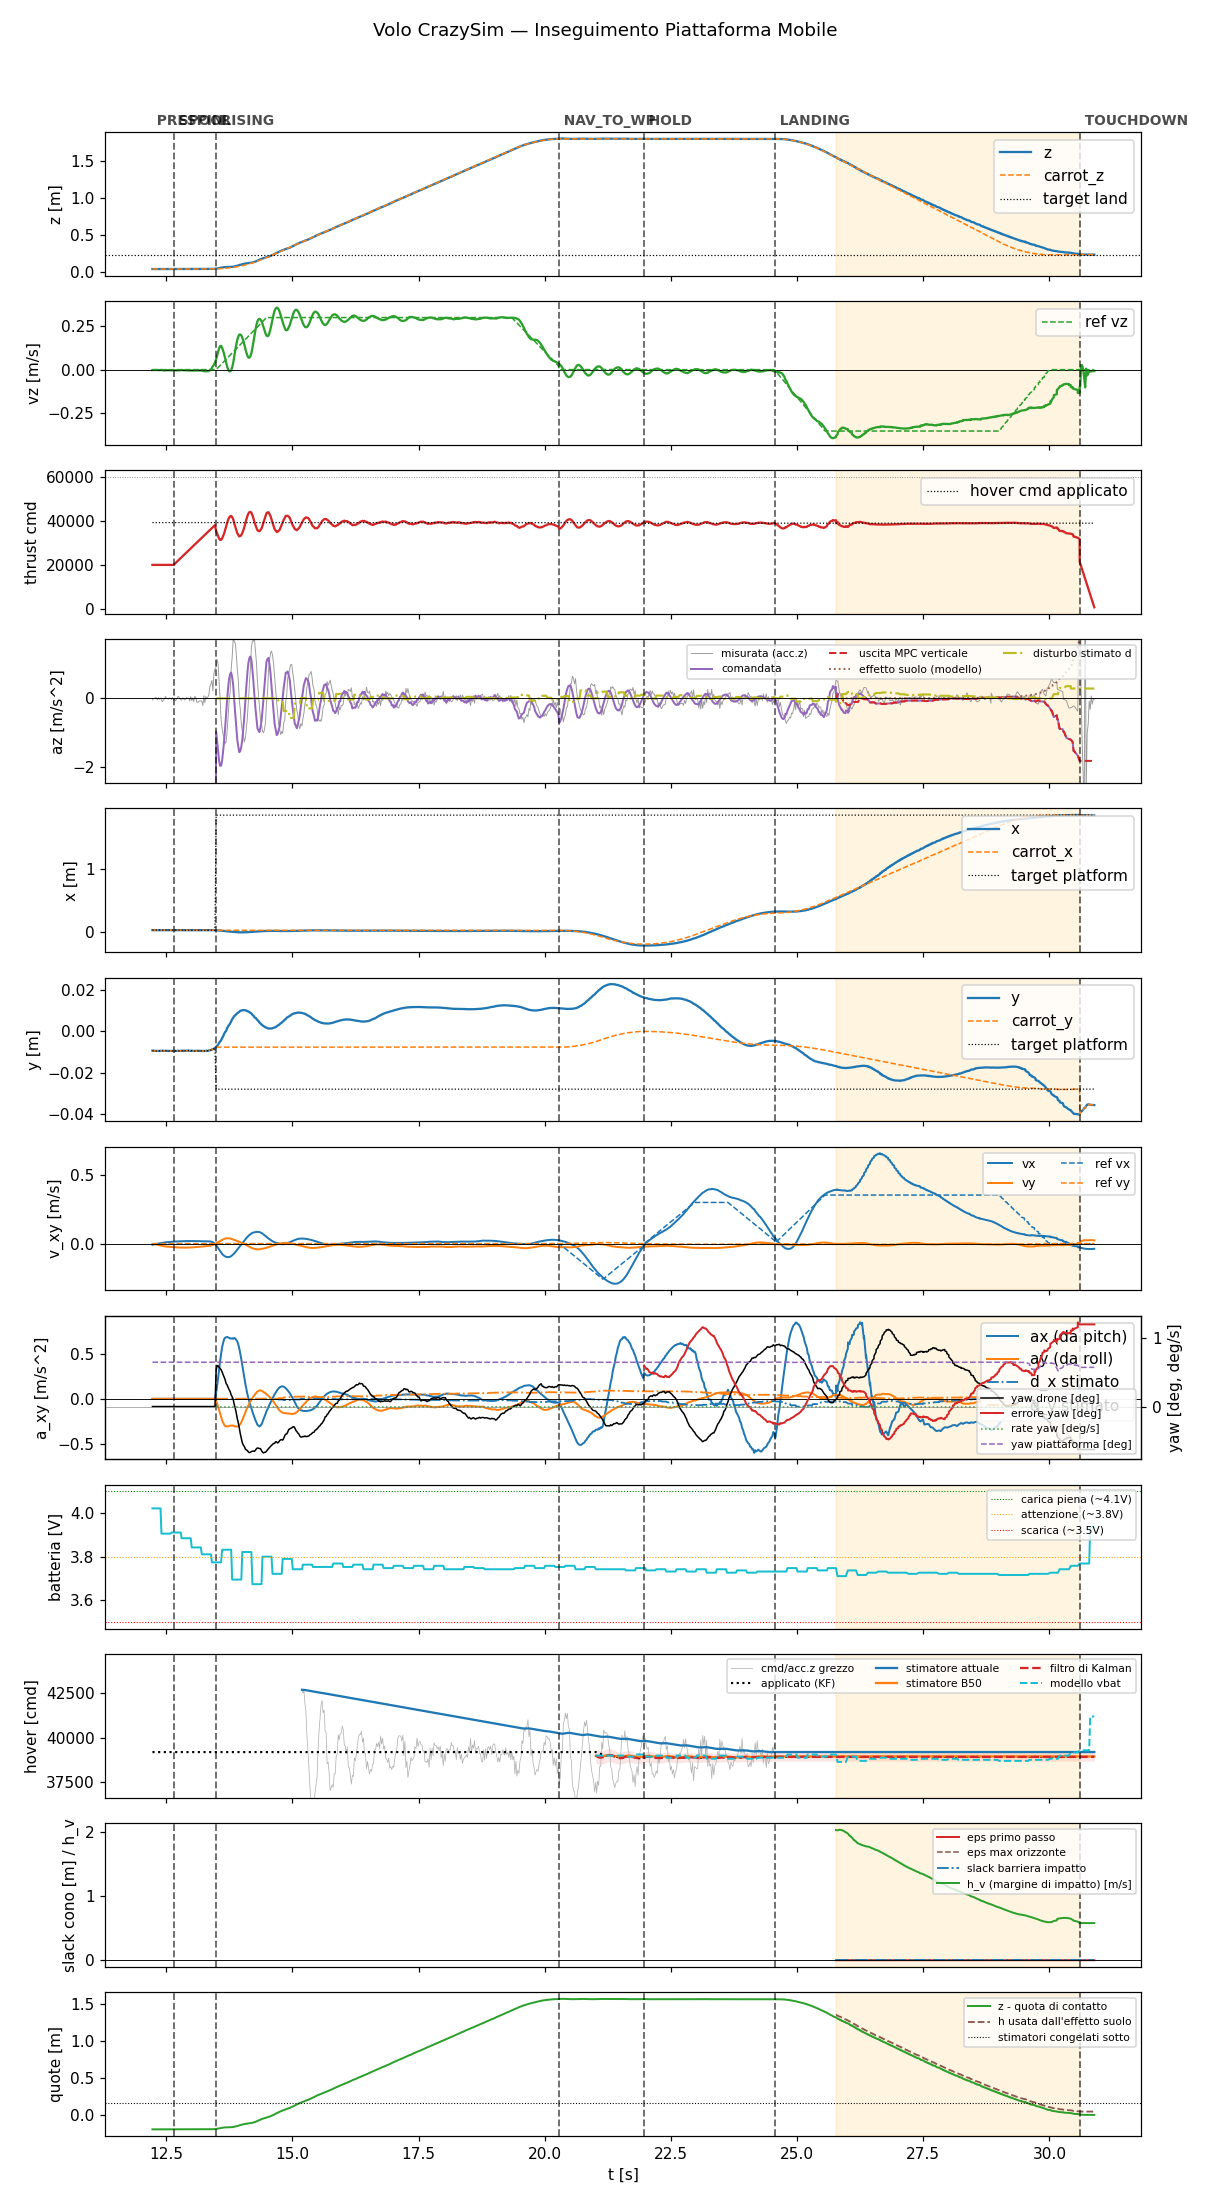

The data file committed next to this chart (first rows):
t, state, mode, x, y, z, vx, vy, vz, carrot_x, carrot_y, carrot_z, force, cmd, az, roll, pitch, solve_ms, ref_vx, ref_vy, ref_vz, target_x, target_y, target_z
12.23, prespin, 0, 0.02602, -0.009292, 0.03731, -0.007774, -0.003447, -0.002839, 0.02602, -0.009292, 0.03731, 0.0, 20000, -9.81, 0.0, 0.0, 0.0, 0.0, 0.0, 0.0, 0.02602, -0.009292, 0.03731
12.25, prespin, 0, 0.02603, -0.009315, 0.03732, -0.004881, -0.002186, -0.002234, 0.02603, -0.009315, 0.03732, 0.0, 20000, -9.81, 0.0, 0.0, 0.0, 0.0, 0.0, 0.0, 0.02603, -0.009315, 0.03732
12.27, prespin, 0, 0.02602, -0.009366, 0.03725, -0.004838, -0.002562, -0.0024, 0.02602, -0.009366, 0.03725, 0.0, 20000, -9.81, 0.0, 0.0, 0.0, 0.0, 0.0, 0.0, 0.02602, -0.009366, 0.03725
12.29, prespin, 0, 0.02601, -0.009423, 0.03729, -0.003318, -0.004357, -0.002587, 0.02601, -0.009423, 0.03729, 0.0, 20000, -9.81, 0.0, 0.0, 0.0, 0.0, 0.0, 0.0, 0.02601, -0.009423, 0.03729
12.31, prespin, 0, 0.026, -0.009439, 0.0373, -0.001916, -0.006206, -0.002952, 0.026, -0.009439, 0.0373, 0.0, 20000, -9.81, 0.0, 0.0, 0.0, 0.0, 0.0, 0.0, 0.026, -0.009439, 0.0373
12.33, prespin, 0, 0.02599, -0.009441, 0.03731, -0.0004297, -0.007993, -0.002282, 0.02599, -0.009441, 0.03731, 0.0, 20000, -9.81, 0.0, 0.0, 0.0, 0.0, 0.0, 0.0, 0.02599, -0.009441, 0.03731
12.35, prespin, 0, 0.02599, -0.009437, 0.03731, 0.0009452, -0.009772, -0.002498, 0.02599, -0.009437, 0.03731, 0.0, 20000, -9.81, 0.0, 0.0, 0.0, 0.0, 0.0, 0.0, 0.02599, -0.009437, 0.03731
12.37, prespin, 0, 0.02601, -0.009445, 0.03729, 0.00229, -0.01149, -0.002392, 0.02601, -0.009445, 0.03729, 0.0, 20000, -9.81, 0.0, 0.0, 0.0, 0.0, 0.0, 0.0, 0.02601, -0.009445, 0.03729
12.39, prespin, 0, 0.02601, -0.009331, 0.03734, 0.003639, -0.01299, -0.002484, 0.02601, -0.009331, 0.03734, 0.0, 20000, -9.81, 0.0, 0.0, 0.0, 0.0, 0.0, 0.0, 0.02601, -0.009331, 0.03734
12.41, prespin, 0, 0.02603, -0.0094, 0.03729, 0.004879, -0.01455, -0.002251, 0.02603, -0.0094, 0.03729, 0.0, 20000, -9.81, 0.0, 0.0, 0.0, 0.0, 0.0, 0.0, 0.02603, -0.0094, 0.03729
12.43, prespin, 0, 0.02599, -0.009317, 0.03736, 0.006619, -0.01671, -0.003346, 0.02599, -0.009317, 0.03736, 0.0, 20000, -9.81, 0.0, 0.0, 0.0, 0.0, 0.0, 0.0, 0.02599, -0.009317, 0.03736
12.45, prespin, 0, 0.026, -0.009431, 0.0373, 0.007731, -0.01813, -0.004232, 0.026, -0.009431, 0.0373, 0.0, 20000, -9.81, 0.0, 0.0, 0.0, 0.0, 0.0, 0.0, 0.026, -0.009431, 0.0373
12.47, prespin, 0, 0.02601, -0.009396, 0.03729, 0.008821, -0.01942, -0.004924, 0.02601, -0.009396, 0.03729, 0.0, 20000, -9.81, 0.0, 0.0, 0.0, 0.0, 0.0, 0.0, 0.02601, -0.009396, 0.03729
12.49, prespin, 0, 0.026, -0.009348, 0.03731, 0.009769, -0.02015, -0.004609, 0.026, -0.009348, 0.03731, 0.0, 20000, -9.81, 0.0, 0.0, 0.0, 0.0, 0.0, 0.0, 0.026, -0.009348, 0.03731
12.51, prespin, 0, 0.02601, -0.009388, 0.03728, 0.01079, -0.02126, -0.00329, 0.02601, -0.009388, 0.03728, 0.0, 20000, -9.81, 0.0, 0.0, 0.0, 0.0, 0.0, 0.0, 0.02601, -0.009388, 0.03728
12.53, prespin, 0, 0.02601, -0.009387, 0.0373, 0.01152, -0.02174, -0.003349, 0.02601, -0.009387, 0.0373, 0.0, 20000, -9.81, 0.0, 0.0, 0.0, 0.0, 0.0, 0.0, 0.02601, -0.009387, 0.0373
12.55, prespin, 0, 0.026, -0.009441, 0.03731, 0.01179, -0.02176, -0.00334, 0.026, -0.009441, 0.03731, 0.0, 20000, -9.81, 0.0, 0.0, 0.0, 0.0, 0.0, 0.0, 0.026, -0.009441, 0.03731
12.57, prespin, 0, 0.02599, -0.009433, 0.03729, 0.01259, -0.02274, -0.003727, 0.02599, -0.009433, 0.03729, 0.0, 20000, -9.81, 0.0, 0.0, 0.0, 0.0, 0.0, 0.0, 0.02599, -0.009433, 0.03729
12.59, prespin, 0, 0.026, -0.009384, 0.03729, 0.01303, -0.02307, -0.003554, 0.026, -0.009384, 0.03729, 0.0, 20000, -9.81, 0.0, 0.0, 0.0, 0.0, 0.0, 0.0, 0.026, -0.009384, 0.03729
12.61, prespin, 0, 0.02598, -0.009401, 0.03729, 0.01372, -0.02405, -0.003301, 0.02598, -0.009401, 0.03729, 0.0, 20000, -9.81, 0.0, 0.0, 0.0, 0.0, 0.0, 0.0, 0.02598, -0.009401, 0.03729
12.63, prespin, 0, 0.02601, -0.009395, 0.03729, 0.01406, -0.02434, -0.003711, 0.02601, -0.009395, 0.03729, 0.0, 20000, -9.81, 0.0, 0.0, 0.0, 0.0, 0.0, 0.0, 0.02601, -0.009395, 0.03729
12.65, spool, 0, 0.02598, -0.009387, 0.03728, 0.01468, -0.02516, -0.003722, 0.02598, -0.009387, 0.03728, 0.0, 20000, -9.81, 0.0, 0.0, 0.0, 0.0, 0.0, 0.0, 0.02598, -0.009387, 0.03728
12.67, spool, 0, 0.02599, -0.009372, 0.03732, 0.01528, -0.02598, -0.003981, 0.02599, -0.009372, 0.03732, 0.0, 20437, -9.81, 0.0, 0.0, 0.0, 0.0, 0.0, 0.0, 0.02599, -0.009372, 0.03732
12.69, spool, 0, 0.02599, -0.009389, 0.03729, 0.01549, -0.02598, -0.0039, 0.02599, -0.009389, 0.03729, 0.0, 20885, -9.81, 0.0, 0.0, 0.0, 0.0, 0.0, 0.0, 0.02599, -0.009389, 0.03729
12.71, spool, 0, 0.02601, -0.009363, 0.03731, 0.01608, -0.02675, -0.004409, 0.02601, -0.009363, 0.03731, 0.0, 21315, -9.81, 0.0, 0.0, 0.0, 0.0, 0.0, 0.0, 0.02601, -0.009363, 0.03731
12.73, spool, 0, 0.02596, -0.009385, 0.0373, 0.01623, -0.02669, -0.004384, 0.02596, -0.009385, 0.0373, 0.0, 21757, -9.81, 0.0, 0.0, 0.0, 0.0, 0.0, 0.0, 0.02596, -0.009385, 0.0373
12.75, spool, 0, 0.02595, -0.009397, 0.03731, 0.01677, -0.02745, -0.004211, 0.02595, -0.009397, 0.03731, 0.0, 22195, -9.81, 0.0, 0.0, 0.0, 0.0, 0.0, 0.0, 0.02595, -0.009397, 0.03731
12.77, spool, 0, 0.02595, -0.009446, 0.03729, 0.01728, -0.02807, -0.003162, 0.02595, -0.009446, 0.03729, 0.0, 22637, -9.81, 0.0, 0.0, 0.0, 0.0, 0.0, 0.0, 0.02595, -0.009446, 0.03729
12.79, spool, 0, 0.02595, -0.009337, 0.03726, 0.0173, -0.02787, -0.002919, 0.02595, -0.009337, 0.03726, 0.0, 23145, -9.81, 0.0, 0.0, 0.0, 0.0, 0.0, 0.0, 0.02595, -0.009337, 0.03726
12.81, spool, 0, 0.02593, -0.009404, 0.03728, 0.01779, -0.02845, -0.00279, 0.02593, -0.009404, 0.03728, 0.0, 23518, -9.81, 0.0, 0.0, 0.0, 0.0, 0.0, 0.0, 0.02593, -0.009404, 0.03728
12.83, spool, 0, 0.02596, -0.009254, 0.0373, 0.01784, -0.02825, -0.002666, 0.02596, -0.009254, 0.0373, 0.0, 23955, -9.81, 0.0, 0.0, 0.0, 0.0, 0.0, 0.0, 0.02596, -0.009254, 0.0373
12.85, spool, 0, 0.02591, -0.009442, 0.03731, 0.01831, -0.02868, -0.00361, 0.02591, -0.009442, 0.03731, 0.0, 24401, -9.81, 0.0, 0.0, 0.0, 0.0, 0.0, 0.0, 0.02591, -0.009442, 0.03731
12.87, spool, 0, 0.02595, -0.009313, 0.03729, 0.01869, -0.02902, -0.003576, 0.02595, -0.009313, 0.03729, 0.0, 24836, -9.81, 0.0, 0.0, 0.0, 0.0, 0.0, 0.0, 0.02595, -0.009313, 0.03729
12.89, spool, 0, 0.02592, -0.009396, 0.03728, 0.0186, -0.02849, -0.003563, 0.02592, -0.009396, 0.03728, 0.0, 25286, -9.81, 0.0, 0.0, 0.0, 0.0, 0.0, 0.0, 0.02592, -0.009396, 0.03728
12.91, spool, 0, 0.02592, -0.009312, 0.03729, 0.01896, -0.02868, -0.004713, 0.02592, -0.009312, 0.03729, 0.0, 25717, -9.81, 0.0, 0.0, 0.0, 0.0, 0.0, 0.0, 0.02592, -0.009312, 0.03729
12.93, spool, 0, 0.0259, -0.009289, 0.03729, 0.01873, -0.02792, -0.004196, 0.0259, -0.009289, 0.03729, 0.0, 26157, -9.81, 0.0, 0.0, 0.0, 0.0, 0.0, 0.0, 0.0259, -0.009289, 0.03729
12.95, spool, 0, 0.02592, -0.009268, 0.03729, 0.01901, -0.02798, -0.00441, 0.02592, -0.009268, 0.03729, 0.0, 26594, -9.81, 0.0, 0.0, 0.0, 0.0, 0.0, 0.0, 0.02592, -0.009268, 0.03729
12.97, spool, 0, 0.02589, -0.009349, 0.03727, 0.01918, -0.02794, -0.005004, 0.02589, -0.009349, 0.03727, 0.0, 27035, -9.81, 0.0, 0.0, 0.0, 0.0, 0.0, 0.0, 0.02589, -0.009349, 0.03727
12.99, spool, 0, 0.02586, -0.009425, 0.03729, 0.01881, -0.02702, -0.005527, 0.02586, -0.009425, 0.03729, 0.0, 27479, -9.81, 0.0, 0.0, 0.0, 0.0, 0.0, 0.0, 0.02586, -0.009425, 0.03729
13.01, spool, 0, 0.02586, -0.009313, 0.03729, 0.01901, -0.027, -0.004409, 0.02586, -0.009313, 0.03729, 0.0, 27916, -9.81, 0.0, 0.0, 0.0, 0.0, 0.0, 0.0, 0.02586, -0.009313, 0.03729
13.03, spool, 0, 0.02584, -0.009364, 0.03734, 0.01921, -0.02692, -0.005222, 0.02584, -0.009364, 0.03734, 0.0, 28359, -9.81, 0.0, 0.0, 0.0, 0.0, 0.0, 0.0, 0.02584, -0.009364, 0.03734
13.05, spool, 0, 0.02583, -0.009442, 0.03729, 0.0188, -0.02583, -0.004862, 0.02583, -0.009442, 0.03729, 0.0, 28794, -9.81, 0.0, 0.0, 0.0, 0.0, 0.0, 0.0, 0.02583, -0.009442, 0.03729
13.07, spool, 0, 0.02584, -0.009407, 0.03728, 0.01894, -0.02554, -0.005194, 0.02584, -0.009407, 0.03728, 0.0, 29235, -9.81, 0.0, 0.0, 0.0, 0.0, 0.0, 0.0, 0.02584, -0.009407, 0.03728
13.09, spool, 0, 0.02585, -0.009378, 0.0373, 0.01849, -0.02448, -0.004126, 0.02585, -0.009378, 0.0373, 0.0, 29680, -9.81, 0.0, 0.0, 0.0, 0.0, 0.0, 0.0, 0.02585, -0.009378, 0.0373
13.11, spool, 0, 0.02583, -0.009387, 0.03734, 0.0186, -0.02422, -0.004856, 0.02583, -0.009387, 0.03734, 0.0, 30115, -9.81, 0.0, 0.0, 0.0, 0.0, 0.0, 0.0, 0.02583, -0.009387, 0.03734
13.13, spool, 0, 0.02581, -0.009375, 0.03732, 0.01809, -0.02309, -0.005092, 0.02581, -0.009375, 0.03732, 0.0, 30560, -9.81, 0.0, 0.0, 0.0, 0.0, 0.0, 0.0, 0.02581, -0.009375, 0.03732
13.15, spool, 0, 0.02582, -0.009376, 0.03733, 0.01826, -0.02283, -0.004229, 0.02582, -0.009376, 0.03733, 0.0, 31027, -9.81, 0.0, 0.0, 0.0, 0.0, 0.0, 0.0, 0.02582, -0.009376, 0.03733
13.17, spool, 0, 0.0258, -0.009418, 0.03732, 0.01836, -0.02242, -0.004018, 0.0258, -0.009418, 0.03732, 0.0, 31435, -9.81, 0.0, 0.0, 0.0, 0.0, 0.0, 0.0, 0.0258, -0.009418, 0.03732
13.19, spool, 0, 0.02581, -0.009394, 0.03731, 0.01789, -0.02128, -0.004183, 0.02581, -0.009394, 0.03731, 0.0, 31876, -9.81, 0.0, 0.0, 0.0, 0.0, 0.0, 0.0, 0.02581, -0.009394, 0.03731
13.21, spool, 0, 0.02577, -0.009418, 0.03731, 0.01792, -0.02087, -0.005764, 0.02577, -0.009418, 0.03731, 0.0, 32319, -9.81, 0.0, 0.0, 0.0, 0.0, 0.0, 0.0, 0.02577, -0.009418, 0.03731
13.23, spool, 0, 0.02574, -0.009507, 0.03729, 0.01745, -0.0198, -0.006356, 0.02574, -0.009507, 0.03729, 0.0, 32757, -9.81, 0.0, 0.0, 0.0, 0.0, 0.0, 0.0, 0.02574, -0.009507, 0.03729
13.25, spool, 0, 0.02575, -0.009436, 0.03738, 0.01749, -0.01942, -0.008883, 0.02575, -0.009436, 0.03738, 0.0, 33197, -9.81, 0.0, 0.0, 0.0, 0.0, 0.0, 0.0, 0.02575, -0.009436, 0.03738
13.27, spool, 0, 0.02578, -0.009419, 0.03736, 0.01759, -0.01901, -0.00811, 0.02578, -0.009419, 0.03736, 0.0, 33636, -9.81, 0.0, 0.0, 0.0, 0.0, 0.0, 0.0, 0.02578, -0.009419, 0.03736
13.29, spool, 0, 0.02576, -0.009401, 0.03739, 0.01705, -0.01783, -0.009973, 0.02576, -0.009401, 0.03739, 0.0, 34079, -9.81, 0.0, 0.0, 0.0, 0.0, 0.0, 0.0, 0.02576, -0.009401, 0.03739
13.31, spool, 0, 0.02569, -0.009386, 0.0374, 0.01714, -0.0175, -0.00849, 0.02569, -0.009386, 0.0374, 0.0, 34518, -9.81, 0.0, 0.0, 0.0, 0.0, 0.0, 0.0, 0.02569, -0.009386, 0.0374
13.33, spool, 0, 0.02568, -0.009349, 0.03744, 0.01663, -0.01641, -0.008968, 0.02568, -0.009349, 0.03744, 0.0, 34958, -9.81, 0.0, 0.0, 0.0, 0.0, 0.0, 0.0, 0.02568, -0.009349, 0.03744
13.35, spool, 0, 0.02561, -0.009211, 0.03757, 0.01667, -0.01586, -0.007066, 0.02561, -0.009211, 0.03757, 0.0, 35394, -9.81, 0.0, 0.0, 0.0, 0.0, 0.0, 0.0, 0.02561, -0.009211, 0.03757
13.37, spool, 0, 0.02554, -0.009079, 0.0378, 0.0165, -0.01514, -0.004544, 0.02554, -0.009079, 0.0378, 0.0, 35834, -9.81, 0.0, 0.0, 0.0, 0.0, 0.0, 0.0, 0.02554, -0.009079, 0.0378
13.39, spool, 0, 0.0254, -0.009038, 0.03811, 0.01527, -0.01354, 0.00161, 0.0254, -0.009038, 0.03811, 0.0, 36277, -9.81, 0.0, 0.0, 0.0, 0.0, 0.0, 0.0, 0.0254, -0.009038, 0.03811
13.41, spool, 0, 0.02506, -0.008728, 0.03893, 0.01369, -0.01209, 0.01043, 0.02506, -0.008728, 0.03893, 0.0, 36716, -9.81, 0.0, 0.0, 0.0, 0.0, 0.0, 0.0, 0.02506, -0.008728, 0.03893
... 873 more rows
